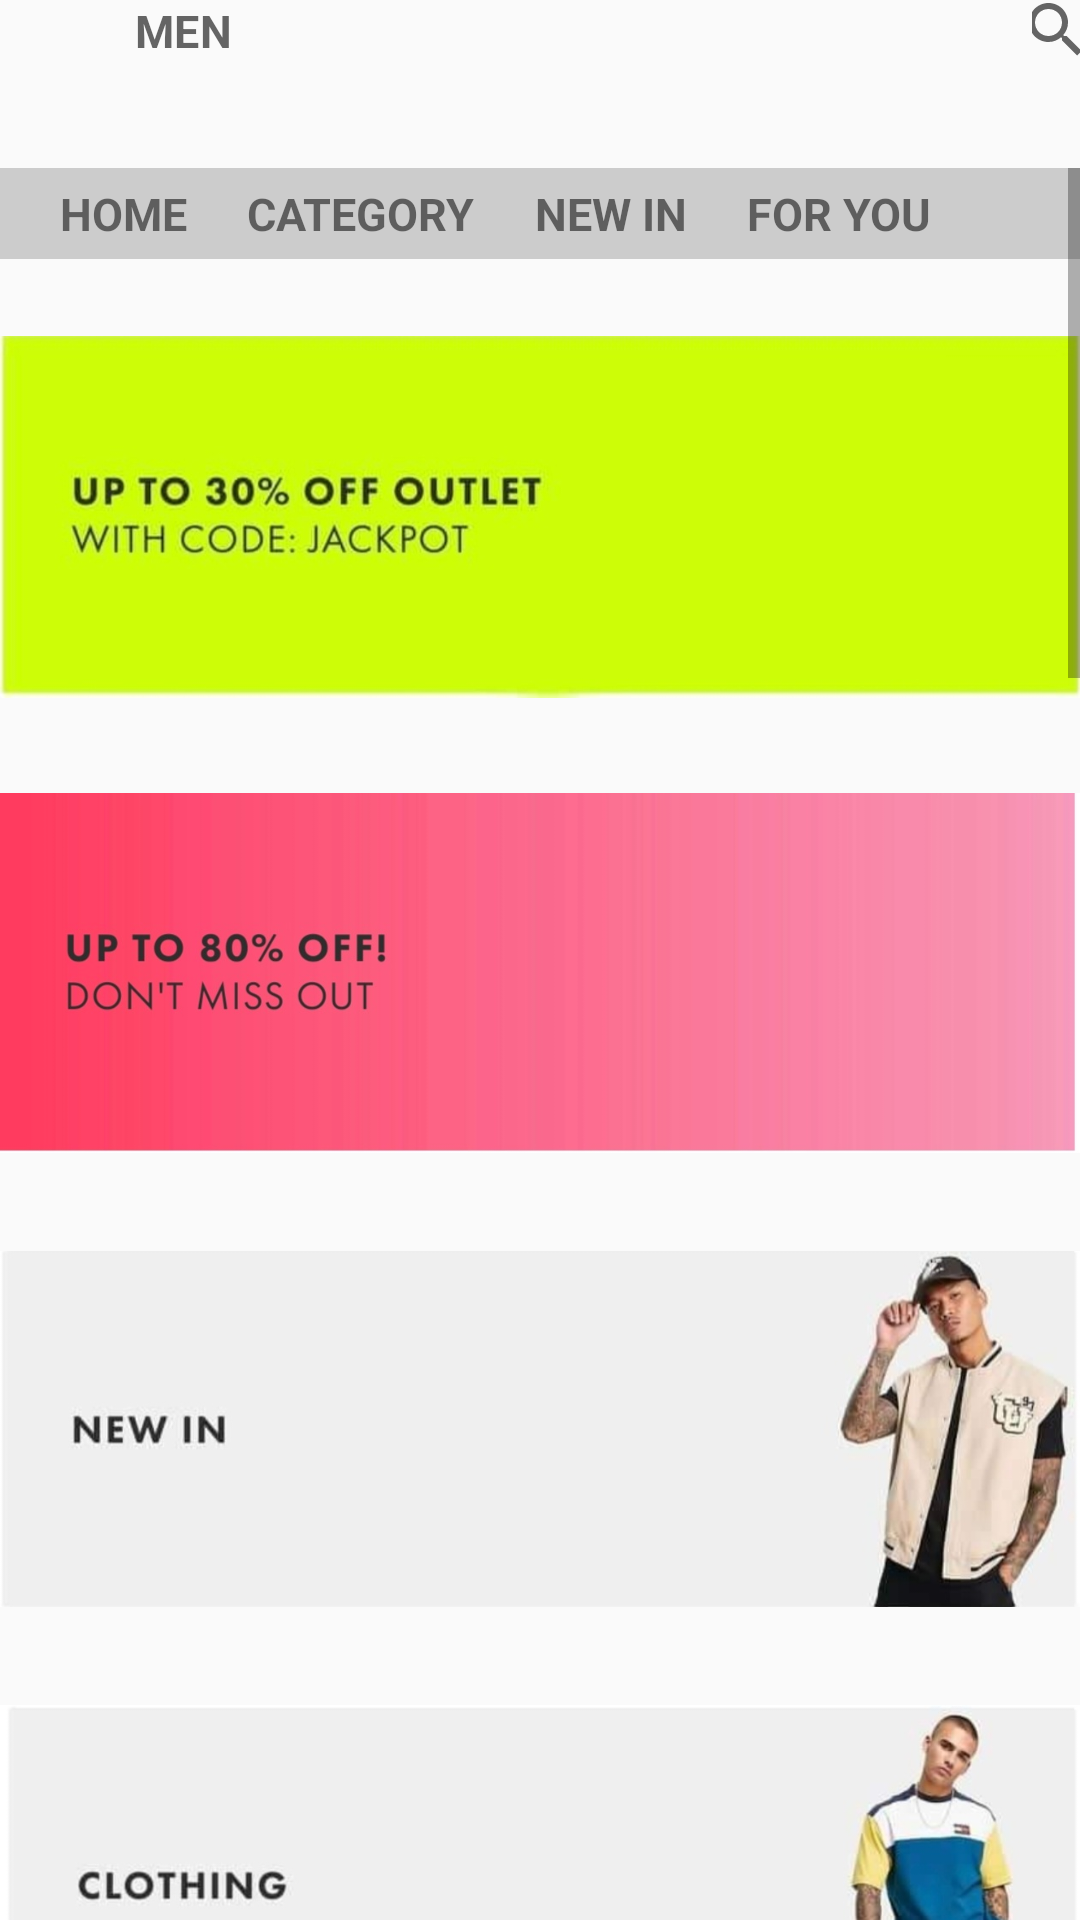

Android layout source for this screen:
<!-- AndroidManifest.xml: activity theme Theme.Design.Light.NoActionBar -->
<!-- res/layout/activity_category.xml -->
<?xml version="1.0" encoding="utf-8"?>
<androidx.constraintlayout.widget.ConstraintLayout xmlns:android="http://schemas.android.com/apk/res/android"
    xmlns:app="http://schemas.android.com/apk/res-auto"
    xmlns:tools="http://schemas.android.com/tools"
    android:layout_width="match_parent"
    android:layout_height="match_parent"
    tools:context=".CategoryActivity">

    <TextView
        android:id="@+id/Title"
        android:layout_width="match_parent"
        android:layout_height="?actionBarSize"
        android:text="@string/men"
        android:layout_marginStart="45dp"
        android:textStyle="bold"
        android:textSize="15sp"
        android:textAppearance="@style/TextAppearance.MaterialComponents.Headline4"
        tools:ignore="MissingConstraints" />

    <ImageView
        android:id="@+id/arrow_for_selection"
        android:layout_width="20dp"
        android:layout_height="13dp"
        android:contentDescription="@string/app_name"
        android:src="@drawable/ic_arrow_down"
        app:layout_constraintEnd_toEndOf="@id/Title"
        app:layout_constraintHorizontal_bias="0.083"
        app:layout_constraintStart_toStartOf="@id/Title"
        tools:ignore="MissingConstraints"
        tools:layout_editor_absoluteY="0dp" />

    <ImageView
        android:id="@+id/title_bar_favorite"
        android:layout_width="20dp"
        android:layout_height="20dp"
        android:layout_marginBottom="36dp"
        android:src="@drawable/ic_menu_favorite"
        app:layout_constraintBottom_toBottomOf="@+id/Title"
        app:layout_constraintEnd_toStartOf="@+id/search_view"
        app:layout_constraintHorizontal_bias="0.893"
        app:layout_constraintStart_toEndOf="@+id/arrow_for_selection" />

    <androidx.appcompat.widget.SearchView
        android:id="@+id/search_view"
        android:layout_width="16dp"
        android:layout_height="20dp"
        app:layout_constraintEnd_toEndOf="parent"
        tools:ignore="MissingConstraints" />

    <ScrollView
        android:layout_width="match_parent"
        android:layout_height="0dp"
        app:layout_constraintBottom_toBottomOf="parent"
        app:layout_constraintTop_toBottomOf="@id/Title">

        <LinearLayout
            android:layout_width="match_parent"
            android:layout_height="match_parent"
            android:orientation="vertical">

            <LinearLayout
                android:layout_width="match_parent"
                android:layout_height="wrap_content"
                android:background="@color/title_bar"
                android:orientation="horizontal"
                android:paddingTop="5dp"
                android:paddingBottom="5dp">

                <TextView
                    android:id="@+id/bar_home"
                    android:layout_width="wrap_content"
                    android:layout_height="wrap_content"
                    android:paddingStart="20dp"
                    android:text="@string/home"
                    android:textSize="15sp"
                    android:textStyle="bold" />

                <TextView
                    android:id="@+id/bar_category"
                    android:layout_width="wrap_content"
                    android:layout_height="wrap_content"
                    android:paddingStart="20dp"
                    android:text="@string/category"
                    android:textSize="15sp"
                    android:textStyle="bold" />

                <TextView
                    android:id="@+id/bar_new_in"
                    android:layout_width="wrap_content"
                    android:layout_height="wrap_content"
                    android:paddingStart="20dp"
                    android:text="@string/new_in"
                    android:textSize="15sp"
                    android:textStyle="bold" />

                <TextView
                    android:id="@+id/bar_for_you"
                    android:layout_width="wrap_content"
                    android:layout_height="wrap_content"
                    android:paddingStart="20dp"
                    android:text="@string/for_you"
                    android:textSize="15sp"
                    android:textStyle="bold" />

            </LinearLayout>

            <ImageView
                android:layout_width="match_parent"
                android:layout_height="132dp"
                android:layout_marginTop="20dp"
                android:src="@drawable/category_img1"/>

            <ImageView
                android:layout_width="match_parent"
                android:layout_height="132dp"
                android:layout_marginTop="20dp"
                android:src="@drawable/category_img2"/>

            <ImageView
                android:layout_width="match_parent"
                android:layout_height="132dp"
                android:layout_marginTop="20dp"
                android:src="@drawable/category_img3"/>

            <ImageView
                android:layout_width="match_parent"
                android:layout_height="132dp"
                android:layout_marginTop="20dp"
                android:src="@drawable/category_img4"/>

            <ImageView
                android:layout_width="match_parent"
                android:layout_height="132dp"
                android:layout_marginTop="20dp"
                android:src="@drawable/category_img5"/>

            <ImageView
                android:layout_width="match_parent"
                android:layout_height="132dp"
                android:layout_marginTop="20dp"
                android:src="@drawable/category_img6"/>

            <ImageView
                android:layout_width="match_parent"
                android:layout_height="132dp"
                android:layout_marginTop="20dp"
                android:src="@drawable/category_img7"/>

            <ImageView
                android:layout_width="match_parent"
                android:layout_height="132dp"
                android:layout_marginTop="20dp"
                android:src="@drawable/category_img8"/>

            <ImageView
                android:layout_width="match_parent"
                android:layout_height="132dp"
                android:layout_marginTop="20dp"
                android:src="@drawable/category_img9"/>

            <ImageView
                android:layout_width="match_parent"
                android:layout_height="132dp"
                android:layout_marginTop="20dp"
                android:src="@drawable/category_img10"/>

            <ImageView
                android:layout_width="match_parent"
                android:layout_height="132dp"
                android:layout_marginTop="20dp"
                android:src="@drawable/category_img11"/>

            <ImageView
                android:layout_width="match_parent"
                android:layout_height="132dp"
                android:layout_marginTop="20dp"
                android:src="@drawable/category_img12"/>

            <ImageView
                android:layout_width="match_parent"
                android:layout_height="132dp"
                android:layout_marginTop="20dp"
                android:src="@drawable/category_img13"/>


        </LinearLayout>
    </ScrollView>



</androidx.constraintlayout.widget.ConstraintLayout>
<!-- resources referenced by this layout -->
<resources>
  <color name="title_bar"> #CCCCCC</color>
  <!-- drawable category_img1: jpg bitmap (drawable, 35241 bytes) -->
  <!-- drawable category_img10: jpg bitmap (drawable, 34395 bytes) -->
  <!-- drawable category_img11: jpg bitmap (drawable, 40617 bytes) -->
  <!-- drawable category_img12: jpg bitmap (drawable, 43533 bytes) -->
  <!-- drawable category_img13: jpg bitmap (drawable, 40424 bytes) -->
  <!-- drawable category_img2: jpg bitmap (drawable, 42271 bytes) -->
  <!-- drawable category_img3: jpg bitmap (drawable, 35473 bytes) -->
  <!-- drawable category_img4: jpg bitmap (drawable, 31311 bytes) -->
  <!-- drawable category_img5: jpg bitmap (drawable, 34863 bytes) -->
  <!-- drawable category_img6: jpg bitmap (drawable, 45954 bytes) -->
  <!-- drawable category_img7: jpg bitmap (drawable, 57052 bytes) -->
  <!-- drawable category_img8: jpg bitmap (drawable, 32940 bytes) -->
  <!-- drawable category_img9: jpg bitmap (drawable, 56266 bytes) -->
  <string name="app_name">KNK Unique</string>
  <string name="category">CATEGORY</string>
  <string name="for_you">FOR YOU</string>
  <string name="home">HOME</string>
  <string name="men">MEN</string>
  <string name="new_in">NEW IN</string>
</resources>
